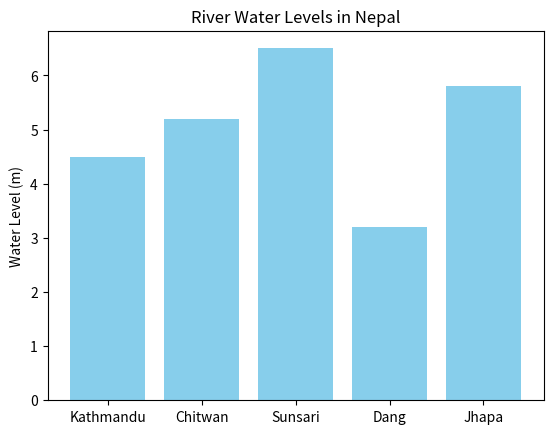

Recreate this plot in Python.
# Nepal_Flood_Risk_Simple.py

# Data arrays (lists)
districts = ["Kathmandu", "Chitwan", "Sunsari", "Dang", "Jhapa"]
rivers = ["Bagmati", "Rapti", "Koshi", "Babai", "Kankai"]
rainfall_mm = [1200, 1600, 1800, 900, 1700]
water_levels_m = [4.5, 5.2, 6.5, 3.2, 5.8]
population = [1000000, 500000, 600000, 400000, 350000]

# 1️⃣ Identify high-risk districts (Rainfall >1500 OR Water Level >5.0)
high_risk_districts = []
for i in range(len(districts)):
    if rainfall_mm[i] > 1500 or water_levels_m[i] > 5.0:
        high_risk_districts.append(districts[i])
print("High-risk Districts:", high_risk_districts)

# 2️⃣ Total population at risk
total_pop_risk = 0
for i in range(len(districts)):
    if districts[i] in high_risk_districts:
        total_pop_risk += population[i]
print("Total Population at Risk:", total_pop_risk)

# 3️⃣ Districts sorted by water level (descending)
combined = list(zip(districts, water_levels_m))
combined.sort(key=lambda x: x[1], reverse=True)
print("Districts sorted by Water Level:")
for district, level in combined:
    print(district, "-", level, "m")

# 4️⃣ Simple Visualization
import matplotlib.pyplot as plt

plt.bar(districts, water_levels_m, color='skyblue')
plt.ylabel("Water Level (m)")
plt.title("River Water Levels in Nepal")
plt.show()
# 5️⃣ Average Rainfall